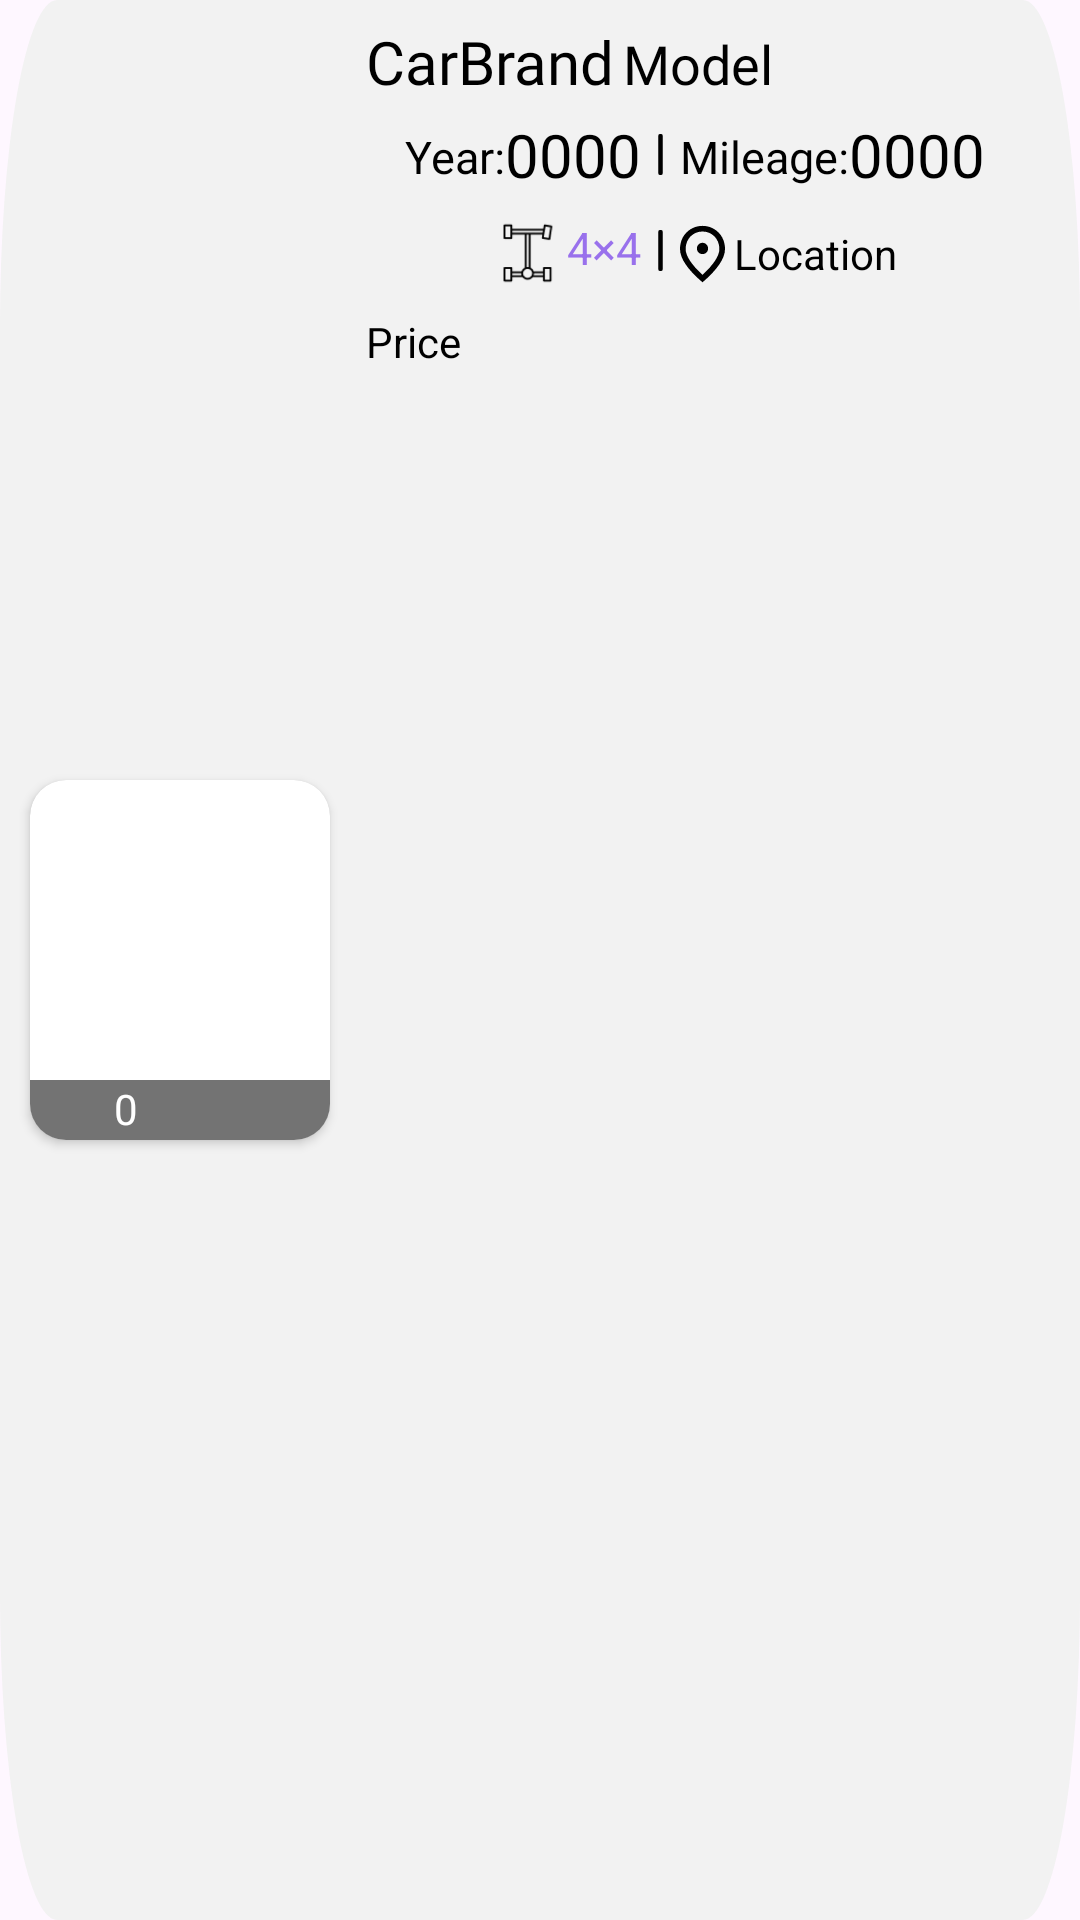

This screen was rendered from an Android layout file. Write that file and the resources it references.
<!-- AndroidManifest.xml: application theme Theme.AutoEliteKotlin -->
<!-- res/layout/car_recycler_item.xml -->
<?xml version="1.0" encoding="utf-8"?>
<RelativeLayout xmlns:android="http://schemas.android.com/apk/res/android"
    android:layout_width="match_parent"
    android:layout_height="wrap_content"
    xmlns:app="http://schemas.android.com/apk/res-auto"
    android:layout_marginTop="10dp"
    android:background="@drawable/recycler_background"
    android:id="@+id/VehicleCardView">
    
    
    <TextView
        android:id="@+id/VehicleBrandTxt"
        android:layout_width="wrap_content"
        android:layout_height="wrap_content"
        android:layout_toRightOf="@+id/VehicleImageCard"
        android:lineSpacingExtra="1sp"
        android:layout_marginLeft="12dp"
        android:layout_marginTop="7dp"
        android:text="CarBrand"
        android:fontFamily="@font/sora_semi_bold"
        android:gravity="center_vertical"
        android:textSize="20sp"
        android:textColor="@color/black"
        />

    <TextView
        android:id="@+id/VehicleModelTxt"
        android:layout_width="wrap_content"
        android:layout_height="wrap_content"
        android:layout_marginLeft="3dp"
        android:layout_marginTop="9dp"
        android:layout_toRightOf="@+id/VehicleBrandTxt"
        android:fontFamily="@font/sora_semi_bold"
        android:gravity="center"
        android:lineSpacingExtra="4sp"
        android:text="Model"
        android:textColor="@color/black"
        android:textSize="18sp" />

    <TextView
        android:id="@+id/VehicleYearStaticTxt"
        android:layout_width="wrap_content"
        android:layout_height="wrap_content"
        android:text="Year:"
        android:fontFamily="@font/sora_font_family"
        android:textColor="@color/black"
        android:textSize="15sp"
        android:layout_below="@id/VehicleBrandTxt"
        android:layout_toRightOf="@id/VehicleImageCard"
        android:layout_marginLeft="25dp"
        android:layout_marginTop="8dp"
        />
    <TextView
        android:id="@+id/VehicleYearTxt"
        android:layout_width="wrap_content"
        android:layout_height="wrap_content"
        android:text="0000"
        android:layout_below="@id/VehicleBrandTxt"
        android:textSize="20sp"
        android:textColor="@color/black"
        android:layout_toRightOf="@+id/VehicleYearStaticTxt"
        android:layout_marginTop="4dp"/>

    <View
        android:id="@+id/Barrier"
        android:layout_width="3dp"
        android:layout_toRightOf="@id/VehicleYearTxt"
        android:layout_below="@id/VehicleBrandTxt"
        android:layout_height="15dp"
        android:background="@drawable/vertical_line"
        android:layout_marginLeft="5dp"
        android:layout_marginTop="10dp"
        />

    <View
        android:id="@+id/BarrierTwo"
        android:layout_width="3dp"
        android:layout_toRightOf="@id/VehicleYearTxt"
        android:layout_below="@id/Barrier"
        android:layout_height="15dp"
        android:background="@drawable/vertical_line"
        android:layout_marginLeft="5dp"
        android:layout_marginTop="17dp"
        />

    <TextView
        android:id="@+id/VehicleMileageStaticTxt"
        android:layout_width="wrap_content"
        android:layout_height="wrap_content"
        android:text="Mileage:"
        android:fontFamily="@font/sora_font_family"
        android:textColor="@color/black"
        android:textSize="15sp"
        android:layout_below="@id/VehicleBrandTxt"
        android:layout_toRightOf="@id/Barrier"
        android:layout_marginLeft="5dp"
        android:layout_marginTop="8dp"
        />
    <TextView
        android:id="@+id/VehicleMileageTxt"
        android:layout_width="wrap_content"
        android:layout_height="wrap_content"
        android:text="0000"
        android:layout_below="@id/VehicleBrandTxt"
        android:textSize="20sp"
        android:textColor="@color/black"
        android:layout_toRightOf="@+id/VehicleMileageStaticTxt"
        android:layout_marginTop="4dp"/>

    <ImageView
        android:id="@+id/axisImage"
        android:layout_width="20dp"
        android:layout_height="20dp"
        android:background="@drawable/axis_image"
        android:layout_below="@id/VehicleYearStaticTxt"
        android:layout_toLeftOf="@id/TypeTxt"
        android:layout_marginRight="3dp"
        android:layout_marginTop="12dp"/>

    <TextView
        android:id="@+id/TypeTxt"
        android:layout_width="wrap_content"
        android:layout_height="wrap_content"
        android:layout_below="@id/VehicleYearStaticTxt"
        android:text="4×4"
        android:textSize="15sp"
        android:layout_marginTop="10dp"
        android:textColor="@color/car_screen_color"
        android:layout_toLeftOf="@id/BarrierTwo"/>
<androidx.cardview.widget.CardView
    android:id="@+id/VehicleImageCard"
    android:layout_width="wrap_content"
    android:layout_height="wrap_content"
    android:layout_alignParentLeft="true"
    android:layout_centerVertical="true"
    app:cardCornerRadius="12dp"
    android:layout_marginLeft="10dp">
    <RelativeLayout
        android:layout_width="wrap_content"
        android:layout_height="wrap_content">

    <ImageView
        android:id="@+id/VehicleImage"
        android:layout_width="100dp"
        android:layout_height="100dp"
        android:background="@mipmap/ic_launcher"/>
    <RelativeLayout
        android:id="@+id/ImageSize"
        android:layout_below="@id/VehicleImage"
        android:background="#737373"
        android:layout_centerHorizontal="true"
        android:layout_width="100dp"
        android:layout_height="20dp">
        <ImageView
            android:id="@+id/cameraImage"
            android:layout_width="15dp"
            android:layout_height="15dp"
            android:layout_marginLeft="10dp"
            android:layout_centerVertical="true"
            android:background="@drawable/baseline_camera_alt_24"/>
        <TextView
            android:id="@+id/size"
            android:layout_toRightOf="@id/cameraImage"
            android:layout_marginLeft="3dp"
            android:textColor="@color/white"
            android:layout_width="wrap_content"
            android:layout_height="wrap_content"
            android:text="0"/>
    </RelativeLayout>

    </RelativeLayout>

    </androidx.cardview.widget.CardView>


    <ImageView
        android:id="@+id/gps_point_image"
        android:layout_width="15dp"
        android:layout_height="20dp"
        android:background="@drawable/gps_point"
        android:layout_below="@id/VehicleYearStaticTxt"
        android:layout_toRightOf="@id/BarrierTwo"
        android:layout_marginLeft="5dp"
        android:layout_marginTop="12dp"
        />

    <TextView
        android:id="@+id/LocationTxt"
        android:layout_width="wrap_content"
        android:layout_height="wrap_content"
        android:text="Location"
        android:layout_toRightOf="@id/gps_point_image"
        android:layout_below="@id/VehicleMileageTxt"
        android:layout_marginTop="10dp"
        android:textColor="@color/black"
        android:layout_marginLeft="3dp"/>

    <TextView
        android:id="@+id/priceTxt"
        android:layout_width="wrap_content"
        android:layout_height="wrap_content"
        android:text="Price"
        android:layout_toRightOf="@id/VehicleImageCard"
        android:layout_below="@id/axisImage"
        android:layout_marginTop="10dp"
        android:textColor="@color/black"
        android:layout_marginLeft="12dp"/>


</RelativeLayout>
<!-- resources referenced by this layout -->
<resources>
  <color name="black">#FF000000</color>
  <color name="car_screen_color">#9971EC</color>
  <color name="white">#FFFFFFFF</color>
  <!-- drawable axis_image: png bitmap (drawable, 2439 bytes) -->
  <!-- drawable gps_point (drawable) -->
  <?xml version="1.0" encoding="utf-8"?>
  <vector xmlns:android="http://schemas.android.com/apk/res/android" xmlns:aapt="http://schemas.android.com/aapt"
      android:viewportWidth="10"
      android:viewportHeight="11"
      android:width="10dp"
      android:height="11dp">
      <path
          android:pathData="M5 5.70081C4.3125 5.70081 3.75 5.23499 3.75 4.66565C3.75 4.09632 4.3125 3.6305 5 3.6305C5.6875 3.6305 6.25 4.09632 6.25 4.66565C6.25 5.23499 5.6875 5.70081 5 5.70081ZM8.75 4.76917C8.75 2.89036 7.09375 1.56018 5 1.56018C2.90625 1.56018 1.25 2.89036 1.25 4.76917C1.25 5.9803 2.46875 7.5848 5 9.49984C7.53125 7.5848 8.75 5.9803 8.75 4.76917ZM5 0.525024C7.625 0.525024 10 2.19163 10 4.76917C10 6.48753 8.33125 8.52161 5 10.8766C1.66875 8.52161 0 6.48753 0 4.76917C0 2.19163 2.375 0.525024 5 0.525024Z"
          android:fillColor="#000000" />
  </vector>
  <!-- drawable recycler_background (drawable) -->
  <vector xmlns:android="http://schemas.android.com/apk/res/android"
      android:width="321dp"
      android:height="100dp"
      android:viewportWidth="321"
      android:viewportHeight="100">
    <path
        android:pathData="M17,0L304,0A17,17 0,0 1,321 17L321,83A17,17 0,0 1,304 100L17,100A17,17 0,0 1,0 83L0,17A17,17 0,0 1,17 0z"
        android:fillColor="#F2F2F2"/>
  </vector>
  <!-- drawable vertical_line (drawable) -->
  <?xml version="1.0" encoding="utf-8"?>
  <vector xmlns:android="http://schemas.android.com/apk/res/android" xmlns:aapt="http://schemas.android.com/aapt"
      android:viewportWidth="2"
      android:viewportHeight="12"
      android:width="2dp"
      android:height="12dp">
      <path
          android:pathData="M1 1L1 11"
          android:strokeColor="#000000"
          android:strokeWidth="1"
          android:strokeLineCap="round" />
  </vector>
  <style name="Theme.AutoEliteKotlin" parent="Base.Theme.AutoEliteKotlin" />
  <style name="Base.Theme.AutoEliteKotlin" parent="Theme.Material3.DayNight.NoActionBar">
          <item name="android:windowTranslucentStatus">true</item>
          <item name="android:windowTranslucentNavigation">true</item>
      </style>
</resources>
